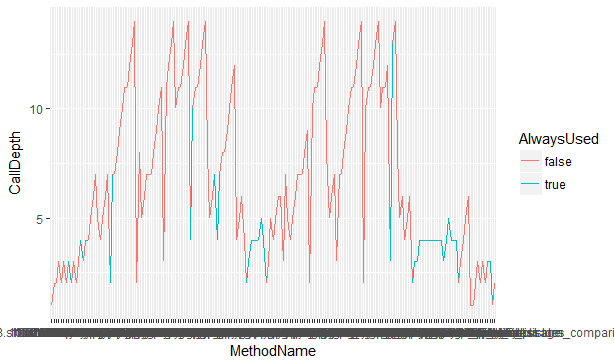

The file beside this chart, header and first rows:
MethodName, CallDepth, AlwaysUsed
0.setUp, 1, false
1.newArrayList, 2, false
2.newArrayList, 3, false
3.newArrayList, 2, false
4.newArrayList, 3, false
5.shouldNotHaveDuplicates, 2, false
6.instance, 3, true
7.instance, 3, true
8.instance, 3, true
9.should_create_error_message, 1, false
10.isNullOrEmpty, 2, false
11.isEmpty, 3, false
12.lineSeparator, 2, true
13.create, 2, false
14.format, 3, false
15.checkNotNull, 4, true
16.checkNotNull, 4, true
17.format, 4, false
18.value, 5, false
19.formatIfArgs, 6, false
20.isNullOrEmpty, 7, false
21.isNullOrEmpty, 5, false
22.format, 4, false
23.asText, 5, false
24.toStringOf, 6, false
25.hasCustomFormatterFor, 7, false
26.isArray, 7, false
27.smartFormat, 7, false
28.singleLineFormat, 8, false
29.format, 9, false
30.toStringOf, 10, false
31.hasCustomFormatterFor, 11, false
32.toStringOf, 11, false
33.concat, 12, false
34.isNullOrEmpty, 13, false
35.isEmpty, 14, false
36.doesDescriptionFitOnSingleLine, 8, false
37.asText, 5, false
38.toStringOf, 6, false
39.hasCustomFormatterFor, 7, false
40.isArray, 7, false
41.smartFormat, 7, false
42.singleLineFormat, 8, false
43.format, 9, false
44.toStringOf, 10, false
45.hasCustomFormatterFor, 11, false
46.toStringOf, 11, false
47.concat, 12, false
48.isNullOrEmpty, 13, false
49.isEmpty, 14, false
50.toStringOf, 10, false
51.hasCustomFormatterFor, 11, false
52.toStringOf, 11, false
53.concat, 12, false
54.isNullOrEmpty, 13, false
55.isEmpty, 14, false
56.toStringOf, 10, false
57.hasCustomFormatterFor, 11, false
58.toStringOf, 11, false
59.concat, 12, false
... 123 more rows
